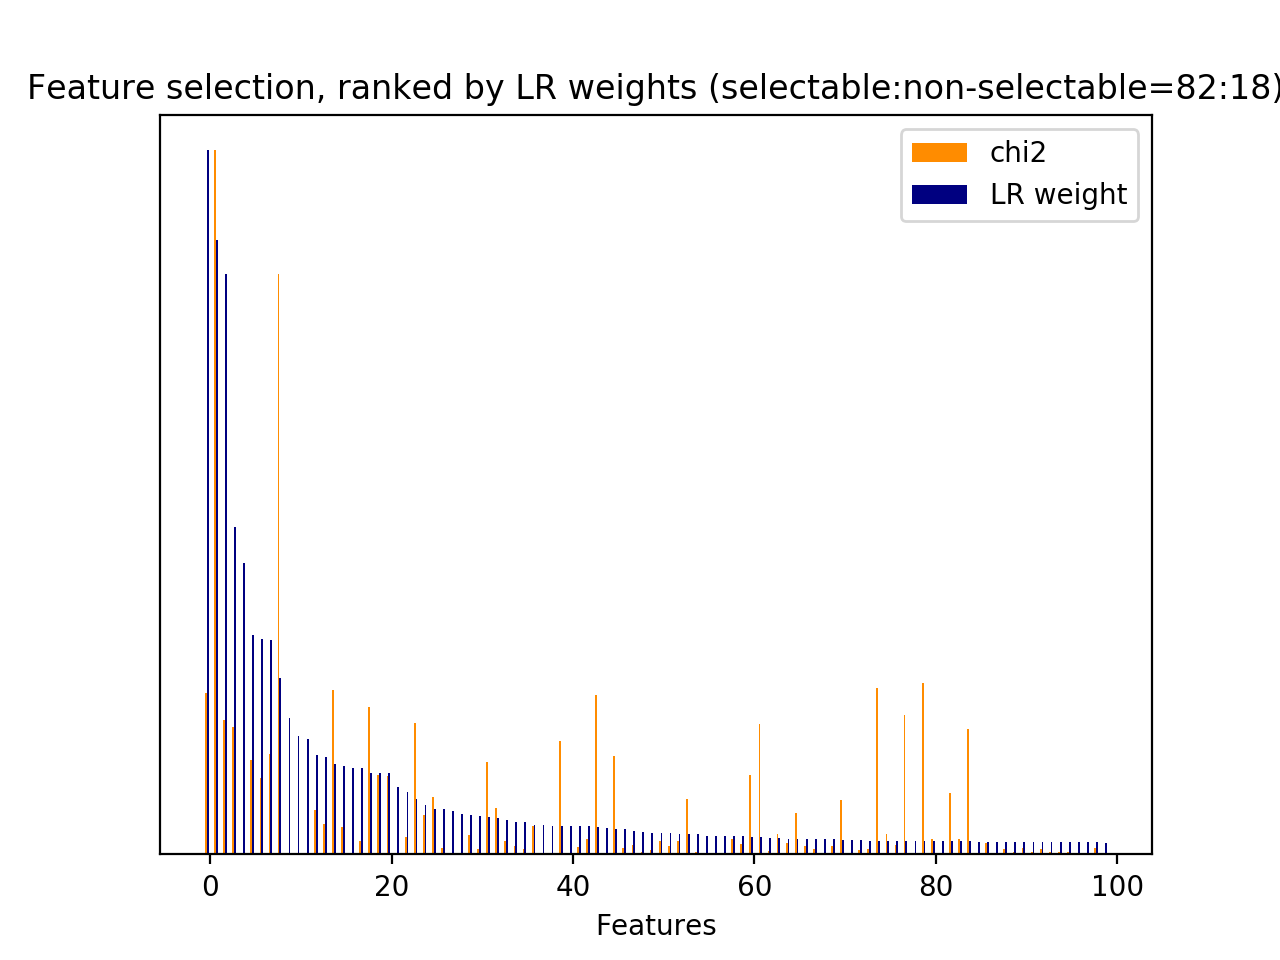

The table this chart was drawn from, first rows:
id, name, prefix, chi2, chi2_rank, clf_weight, clf_weight_rank
0, 1, b'1-utterance_length.current_user_uttera…, 223.8, 48, 0.0006, 908
1, 2.1, b'2.1-user_action_words.current_user_utt…, 11.68, 2289, 0.0000, 2599
2, 2.1, b'2.1-user_action_words.current_user_utt…, 0.4114, 16030, 0.0000, 9220
3, 2.1, b'2.1-user_action_words.current_user_utt…, 2.055, 8135, 0.0011, 623
4, 2.1, b'2.1-user_action_words.current_user_utt…, 31.91, 302, 0.0185, 83
5, 2.1, b'2.1-user_action_words.current_user_utt…, 0.4114, 16029, 0.0000, 2064
6, 2.1, b'2.1-user_action_words.current_user_utt…, 15.33, 644, 0.0000, 9222
7, 2.1, b'2.1-user_action_words.current_user_utt…, 117.9, 94, 0.0293, 53
8, 2.1, b'2.1-user_action_words.current_user_utt…, 8, 2883, 0.0000, 9224
9, 2.1, b'2.1-user_action_words.current_user_utt…, 9.502, 2652, 0.0308, 49
10, 2.1, b'2.1-user_action_words.current_user_utt…, 6.032, 3546, 0.0000, 9226
11, 2.1, b'2.1-user_action_words.current_user_utt…, 2.99, 6484, 0.0000, 9219
12, 2.1, b'2.1-user_action_words.current_user_utt…, 23.88, 464, 0.0000, 9227
13, 2.1, b'2.1-user_action_words.current_user_utt…, 5.698, 4996, 0.0000, 2085
14, 2.1, b'2.1-user_action_words.current_user_utt…, 13.23, 1353, 0.0000, 9229
15, 2.1, b'2.1-user_action_words.current_user_utt…, 1.115, 10346, 0.0000, 9230
16, 2.1, b'2.1-user_action_words.current_user_utt…, 0.8229, 11097, 0.0000, 9231
17, 2.1, b'2.1-user_action_words.current_user_utt…, 70.44, 143, 0.0000, 9232
18, 2.1, b'2.1-user_action_words.current_user_utt…, 17.82, 543, 0.0039, 293
19, 2.1, b'2.1-user_action_words.current_user_utt…, 0.4114, 16028, 0.0001, 1747
20, 2.1, b'2.1-user_action_words.current_user_utt…, 6.735, 3164, 0.0000, 9234
21, 2.1, b'2.1-user_action_words.current_user_utt…, 2.899, 6572, 0.0000, 9235
22, 2.1, b'2.1-user_action_words.current_user_utt…, 12.07, 1781, 0.0000, 9228
23, 2.1, b'2.1-user_action_words.current_user_utt…, 13.75, 1311, 0.0000, 9217
24, 2.1, b'2.1-user_action_words.current_user_utt…, 22.03, 483, 0.0000, 9208
25, 2.1, b'2.1-user_action_words.current_user_utt…, 2.055, 8128, 0.0000, 9216
26, 2.1, b'2.1-user_action_words.current_user_utt…, 4.11, 5753, 0.0000, 9200
27, 2.1, b'2.1-user_action_words.current_user_utt…, 2.479, 6934, 0.0000, 9201
28, 2.2, b'2.2-#user_action_words.current_user_ut…, 12.46, 1400, 0.0000, 9202
30, 3, b'3-time_feature__end_of_session', 272.2, 35, 0.4656, 3
31, 3, b'3-time_feature__start_of_session', 94.28, 110, 0.1416, 12
32, 3, b'3-time_feature__time_ratio', 44.25, 199, 0.0232, 63
33, 3, b'3-time_feature__turns_from_start', 229.2, 46, 0.0000, 9206
34, 3, b'3-time_feature__turns_to_end', 671.9, 10, 0.0000, 9199
35, 1, b'1-utterance_length.next_system_utteran…, 897.9, 8, 0.0071, 197
36, 1, b'1-utterance_length.next_user_utterance…, 285.2, 32, 0.0000, 9209
37, 2.1, b'2.1-user_action_words.next_user_uttera…, 1.744, 8555, 0.0000, 9210
38, 2.1, b'2.1-user_action_words.next_user_uttera…, 0.4114, 16027, 0.0000, 9211
39, 2.1, b'2.1-user_action_words.next_user_uttera…, 0.4114, 16026, 0.0000, 9212
40, 2.1, b'2.1-user_action_words.next_user_uttera…, 2.354, 7352, 0.0057, 223
41, 2.1, b'2.1-user_action_words.next_user_uttera…, 0.4114, 16025, 0.0000, 9214
42, 2.1, b'2.1-user_action_words.next_user_uttera…, 12.63, 1387, 0.0000, 9215
43, 2.1, b'2.1-user_action_words.next_user_uttera…, 43.21, 200, 0.0000, 9236
44, 2.1, b'2.1-user_action_words.next_user_uttera…, 1.646, 8659, 0.0000, 9237
45, 2.1, b'2.1-user_action_words.next_user_uttera…, 7.291, 3050, 0.0000, 9238
46, 2.1, b'2.1-user_action_words.next_user_uttera…, 6.256, 3481, 0.0000, 9248
47, 2.1, b'2.1-user_action_words.next_user_uttera…, 6.402, 3322, 0.0000, 9260
48, 2.1, b'2.1-user_action_words.next_user_uttera…, 7.108, 3061, 0.0002, 1278
49, 2.1, b'2.1-user_action_words.next_user_uttera…, 5.698, 4982, 0.0000, 9261
50, 2.1, b'2.1-user_action_words.next_user_uttera…, 5.698, 5015, 0.0000, 2081
51, 2.1, b'2.1-user_action_words.next_user_uttera…, 2.055, 8154, 0.0000, 9262
52, 2.1, b'2.1-user_action_words.next_user_uttera…, 29.7, 326, 0.0016, 507
53, 2.1, b'2.1-user_action_words.next_user_uttera…, 1.671, 8598, 0.0000, 9263
54, 2.1, b'2.1-user_action_words.next_user_uttera…, 5.243, 5181, 0.0000, 9264
55, 2.1, b'2.1-user_action_words.next_user_uttera…, 1.059, 10534, 0.0000, 9265
56, 2.1, b'2.1-user_action_words.next_user_uttera…, 2.055, 8151, 0.0000, 9266
57, 2.1, b'2.1-user_action_words.next_user_uttera…, 10.29, 2550, 0.0000, 9267
58, 2.1, b'2.1-user_action_words.next_user_uttera…, 3.31, 6166, 0.0000, 9268
59, 2.1, b'2.1-user_action_words.next_user_uttera…, 5.698, 4928, 0.0008, 774
60, 2.1, b'2.1-user_action_words.next_user_uttera…, 11, 2500, 0.0000, 9270
... 22,694 more rows
